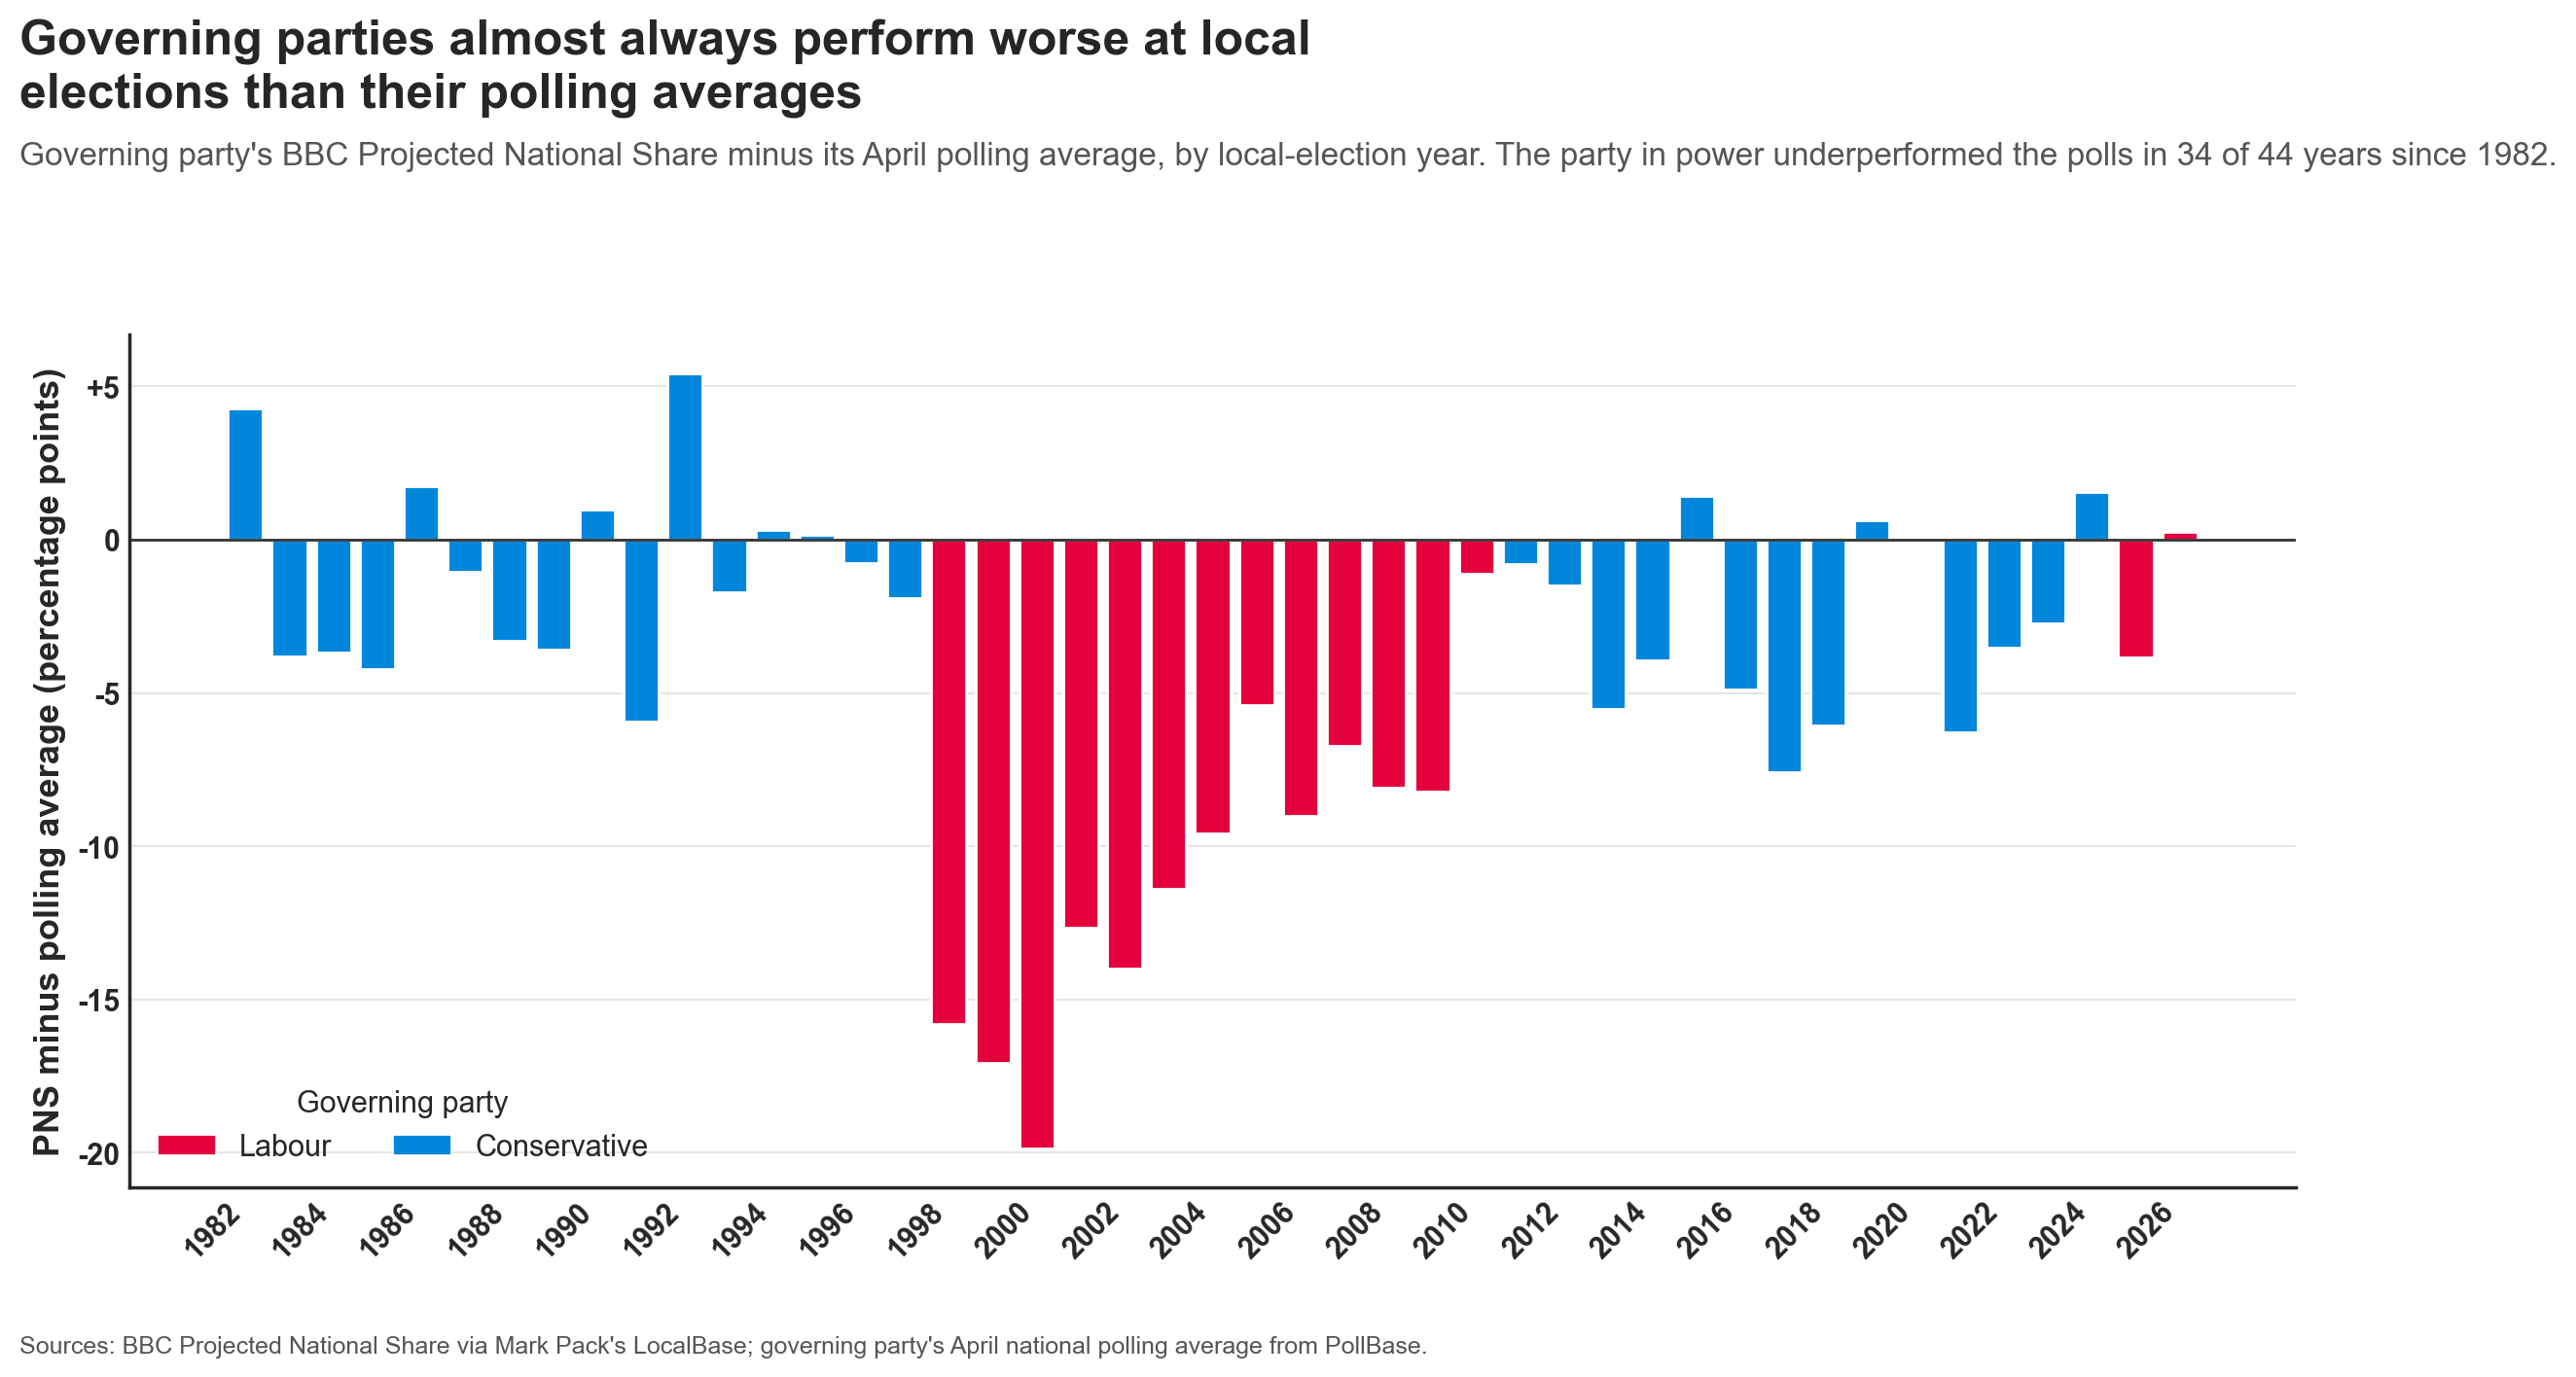

The table this chart was drawn from, first rows:
year, governing_party, pns, poll_average, pns_minus_poll
1982, Conservative, 40.0, 35.7, 4.3
1983, Conservative, 40.5, 44.3, -3.8
1984, Conservative, 37.0, 40.67, -3.667
1985, Conservative, 32.0, 36.23, -4.225
1986, Conservative, 34.0, 32.26, 1.74
1987, Conservative, 40.0, 41.04, -1.036
1988, Conservative, 40.0, 43.3, -3.3
1989, Conservative, 38.0, 41.58, -3.575
1990, Conservative, 32.0, 31.01, 0.9923
1991, Conservative, 35.0, 40.95, -5.95
1992, Conservative, 45.0, 39.58, 5.425
1993, Conservative, 30.0, 31.73, -1.725
1994, Conservative, 27.0, 26.68, 0.32
1995, Conservative, 25.0, 24.83, 0.1667
1996, Conservative, 27.0, 27.76, -0.76
1997, Conservative, 29.0, 30.91, -1.911
1998, Labour, 37.0, 52.8, -15.8
1999, Labour, 36.0, 53.07, -17.07
2000, Labour, 29.0, 48.88, -19.88
2001, Labour, 38.0, 50.67, -12.67
2002, Labour, 32.0, 46.0, -14.0
2003, Labour, 30.0, 41.4, -11.4
2004, Labour, 26.0, 35.6, -9.6
2005, Labour, 33.0, 38.4, -5.4
2006, Labour, 24.0, 33.0, -9.0
2007, Labour, 24.0, 30.71, -6.714
2008, Labour, 22.0, 30.1, -8.1
2009, Labour, 20.0, 28.22, -8.222
2010, Labour, 27.0, 28.12, -1.125
2011, Conservative, 35.0, 35.8, -0.8
2012, Conservative, 31.0, 32.5, -1.5
2013, Conservative, 25.0, 30.53, -5.531
2014, Conservative, 29.0, 32.93, -3.931
2015, Conservative, 35.0, 33.56, 1.443
2016, Conservative, 30.0, 34.88, -4.875
2017, Conservative, 38.0, 45.57, -7.571
2018, Conservative, 35.0, 41.08, -6.077
2019, Conservative, 28.0, 27.36, 0.6364
2021, Conservative, 36.0, 42.28, -6.28
2022, Conservative, 30.0, 33.53, -3.531
2023, Conservative, 26.0, 28.74, -2.737
2024, Conservative, 25.0, 23.44, 1.564
2025, Labour, 20.0, 23.83, -3.833
2026, Labour, 17.0, 16.75, 0.25
